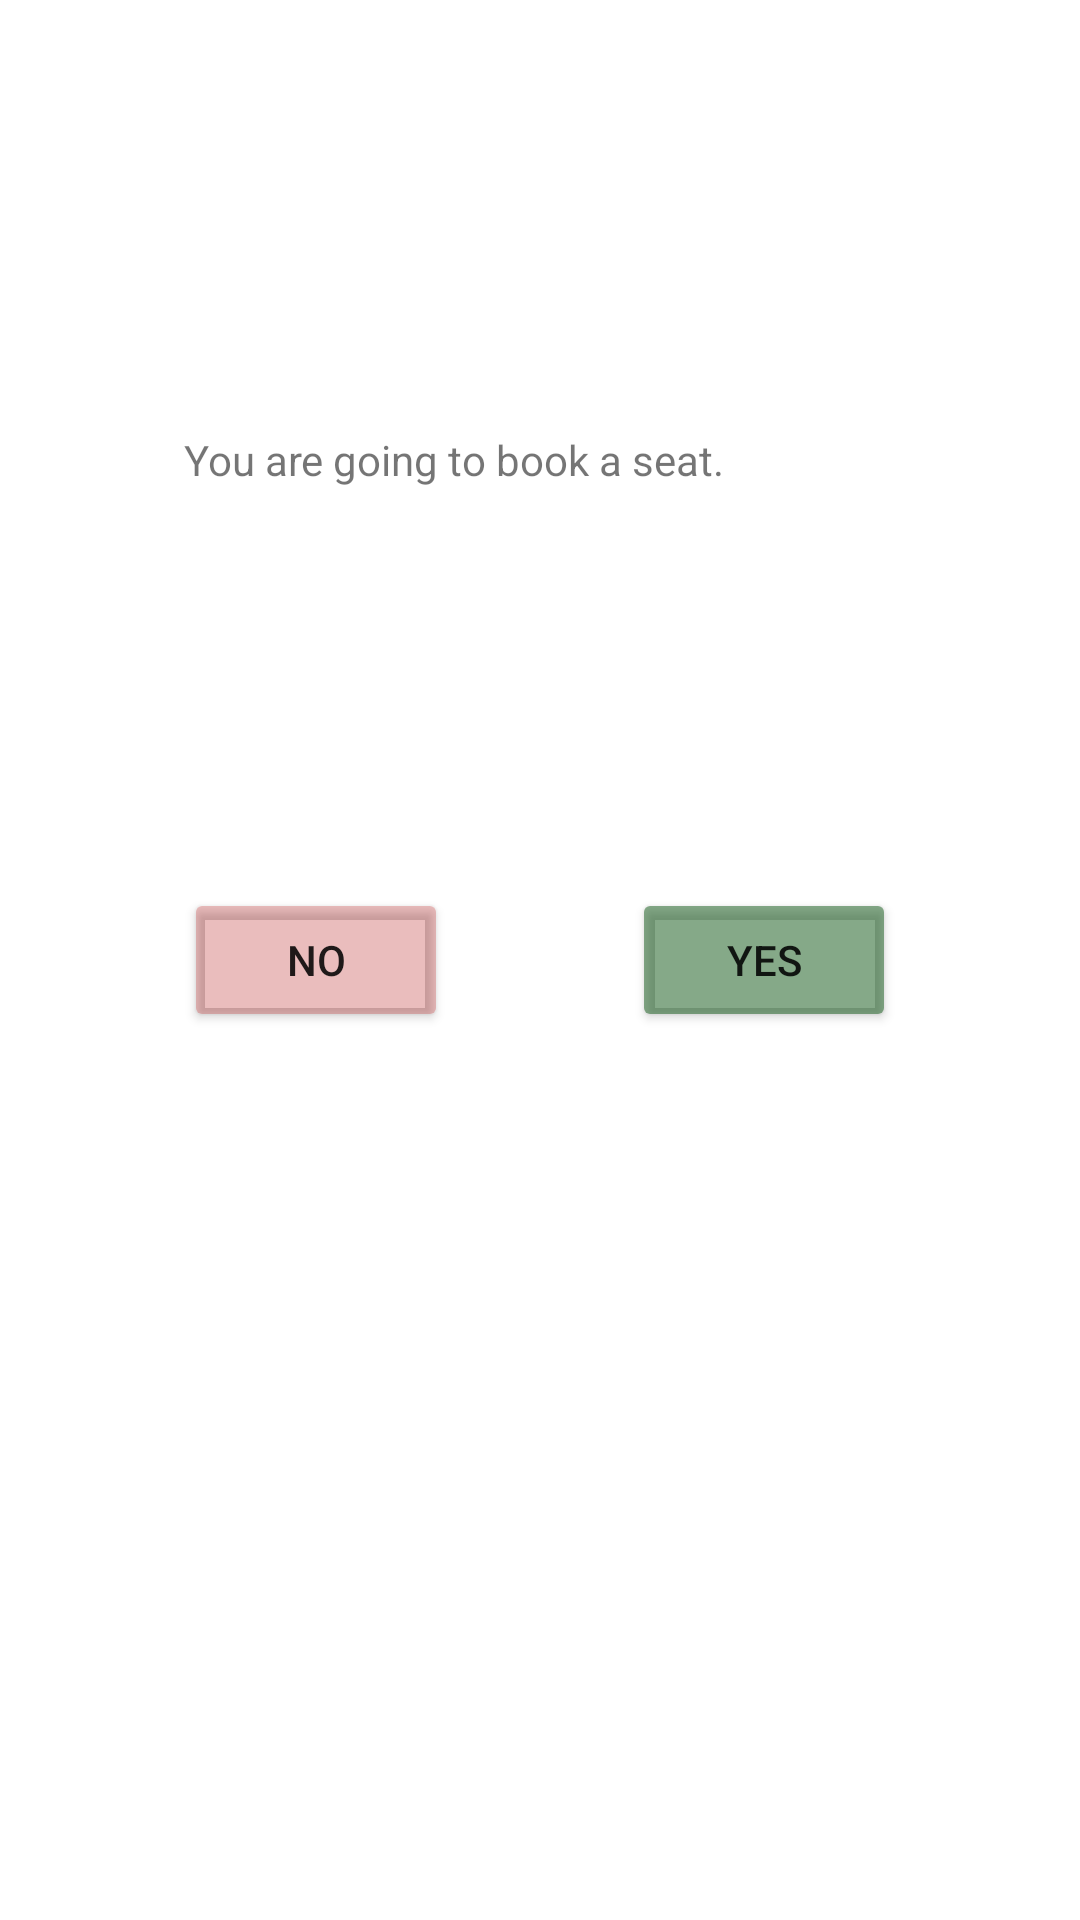

This screen was rendered from an Android layout file. Write that file and the resources it references.
<!-- AndroidManifest.xml: application theme Theme.BusSeatManagment -->
<!-- res/layout/book.xml -->
<?xml version="1.0" encoding="utf-8"?>
<androidx.constraintlayout.widget.ConstraintLayout xmlns:android="http://schemas.android.com/apk/res/android"
    xmlns:app="http://schemas.android.com/apk/res-auto"
    xmlns:tools="http://schemas.android.com/tools"
    android:layout_width="match_parent"
    android:layout_height="match_parent"
    android:layout_marginHorizontal="20dp"
    >

    <Button
        android:id="@+id/yes"
        android:layout_width="wrap_content"
        android:layout_height="wrap_content"
        android:layout_gravity="center"
        android:backgroundTint="@color/green"
        android:gravity="center"
        android:text="Yes"
        app:layout_constraintBottom_toBottomOf="parent"
        app:layout_constraintEnd_toEndOf="parent"
        app:layout_constraintHorizontal_bias="0.5"
        app:layout_constraintStart_toEndOf="@+id/no"
        app:layout_constraintTop_toTopOf="parent" />

    <Button
        android:id="@+id/no"
        android:layout_width="wrap_content"
        android:layout_height="wrap_content"
        android:layout_gravity="center"
        android:backgroundTint="@color/red"
        android:gravity="center"
        android:text="No"
        app:layout_constraintBottom_toBottomOf="parent"
        app:layout_constraintEnd_toStartOf="@+id/yes"
        app:layout_constraintHorizontal_bias="0.5"
        app:layout_constraintStart_toStartOf="parent"
        app:layout_constraintTop_toTopOf="parent" />

    <TextView
        android:id="@+id/textView"
        android:layout_width="0dp"
        android:layout_height="wrap_content"
        android:layout_marginTop="30dp"
        android:layout_marginBottom="20dp"
        android:text="You are going to book a seat."
        app:layout_constraintBottom_toTopOf="@+id/no"
        app:layout_constraintEnd_toEndOf="@+id/yes"
        app:layout_constraintHorizontal_bias="0.496"
        app:layout_constraintStart_toStartOf="@+id/no"
        app:layout_constraintTop_toTopOf="parent" />
</androidx.constraintlayout.widget.ConstraintLayout>
<!-- resources referenced by this layout -->
<resources>
  <color name="green">#881B5E20</color>
  <color name="red">#4AB71C1C</color>
  <style name="Theme.BusSeatManagment" parent="Theme.MaterialComponents.DayNight.DarkActionBar">
          
          <item name="colorPrimary">@color/purple_500</item>
          <item name="colorPrimaryVariant">@color/purple_700</item>
          <item name="colorOnPrimary">@color/white</item>
          
          <item name="colorSecondary">@color/teal_200</item>
          <item name="colorSecondaryVariant">@color/teal_700</item>
          <item name="colorOnSecondary">@color/black</item>
          
          <item name="android:statusBarColor" tools:targetApi="l">?attr/colorPrimaryVariant</item>
          
      </style>
  <color name="purple_500">#FF6200EE</color>
  <color name="purple_700">#FF3700B3</color>
  <color name="white">#FFFFFFFF</color>
  <color name="teal_200">#FF03DAC5</color>
  <color name="teal_700">#FF018786</color>
  <color name="black">#FF000000</color>
</resources>
